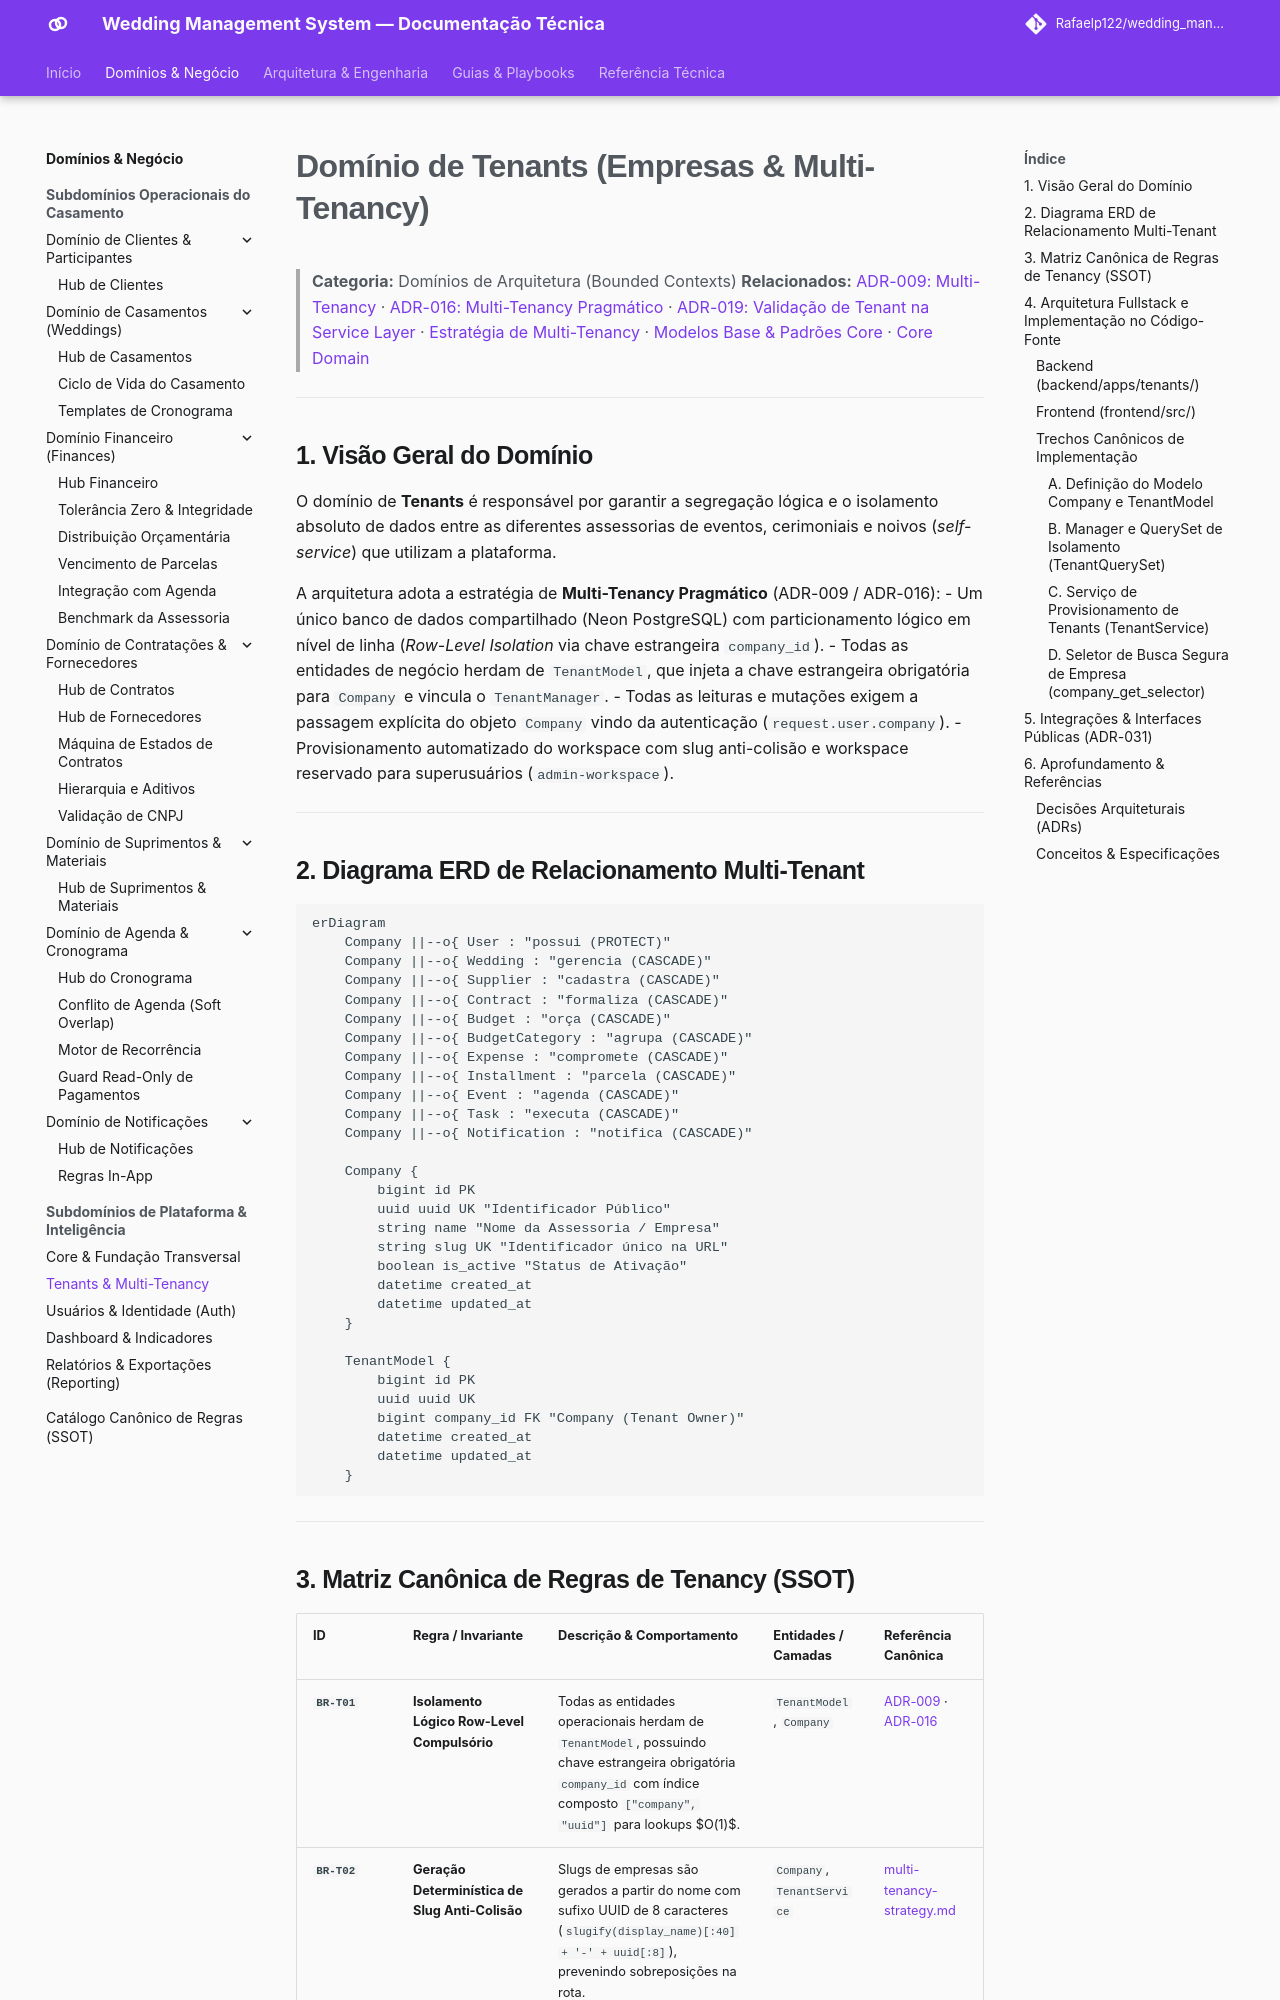

repository: Rafaelp122/wedding_management · page: architecture/domains/tenants-domain/index.html · generator: mkdocs

# Domínio de Tenants (Empresas & Multi-Tenancy)

> **Categoria:** Domínios de Arquitetura (Bounded Contexts)
> **Relacionados:** [ADR-009: Multi-Tenancy](../adr/009-multitenancy.md) · [ADR-016: Multi-Tenancy Pragmático](../adr/016-pragmatic-multi-tenancy.md) · [ADR-019: Validação de Tenant na Service Layer](../adr/019-tenant-validation-service-layer.md) · [Estratégia de Multi-Tenancy](../concepts/multi-tenancy-strategy.md) · [Modelos Base & Padrões Core](../../reference/models/core-models.md) · [Core Domain](core-domain.md)

---

## 1. Visão Geral do Domínio

O domínio de **Tenants** é responsável por garantir a segregação lógica e o isolamento absoluto de dados entre as diferentes assessorias de eventos, cerimoniais e noivos (*self-service*) que utilizam a plataforma.

A arquitetura adota a estratégia de **Multi-Tenancy Pragmático** (ADR-009 / ADR-016):
- Um único banco de dados compartilhado (Neon PostgreSQL) com particionamento lógico em nível de linha (*Row-Level Isolation* via chave estrangeira `company_id`).
- Todas as entidades de negócio herdam de `TenantModel`, que injeta a chave estrangeira obrigatória para `Company` e vincula o `TenantManager`.
- Todas as leituras e mutações exigem a passagem explícita do objeto `Company` vindo da autenticação (`request.user.company`).
- Provisionamento automatizado do workspace com slug anti-colisão e workspace reservado para superusuários (`admin-workspace`).

---

## 2. Diagrama ERD de Relacionamento Multi-Tenant

```mermaid
erDiagram
    Company ||--o{ User : "possui (PROTECT)"
    Company ||--o{ Wedding : "gerencia (CASCADE)"
    Company ||--o{ Supplier : "cadastra (CASCADE)"
    Company ||--o{ Contract : "formaliza (CASCADE)"
    Company ||--o{ Budget : "orça (CASCADE)"
    Company ||--o{ BudgetCategory : "agrupa (CASCADE)"
    Company ||--o{ Expense : "compromete (CASCADE)"
    Company ||--o{ Installment : "parcela (CASCADE)"
    Company ||--o{ Event : "agenda (CASCADE)"
    Company ||--o{ Task : "executa (CASCADE)"
    Company ||--o{ Notification : "notifica (CASCADE)"

    Company {
        bigint id PK
        uuid uuid UK "Identificador Público"
        string name "Nome da Assessoria / Empresa"
        string slug UK "Identificador único na URL"
        boolean is_active "Status de Ativação"
        datetime created_at
        datetime updated_at
    }

    TenantModel {
        bigint id PK
        uuid uuid UK
        bigint company_id FK "Company (Tenant Owner)"
        datetime created_at
        datetime updated_at
    }
```

---
